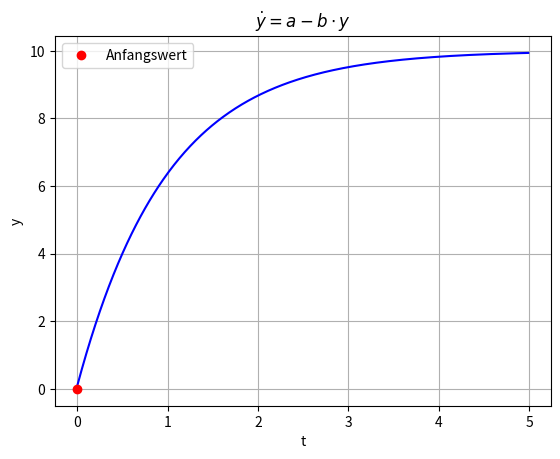

Recreate this plot in Python.
#05_plot_begrenzt.py
import matplotlib.pyplot as plt
a=10
b=1
#DGL
def dgl(t,y):
    dy_dt=a-b*y
    return dy_dt
#Lösung der DGL
def euler(f,t0,tn,y0,n=500):
    y=y0  #Anfangswert
    h=(tn-t0)/n
    lt,ly =[t0],[y0]
    for i in range(n):
        t=t0 + i*h
        y = y + f(t,y)*h 
        lt.append(t)
        ly.append(y)
    return lt,ly

y0=0 #Anfangswert
t1,t2=0,5
t,y=euler(dgl,t1,t2,y0)
#Grafikbereich
fig,ax  = plt.subplots()
ax.plot(t,y,'b-')
ax.plot(t1,y0,'ro',label='Anfangswert')
ax.set(xlabel='t',ylabel='y',title=r'$\dot{y}=a-b\cdot y$')
ax.legend(loc='best')
ax.grid(True)
plt.show()
